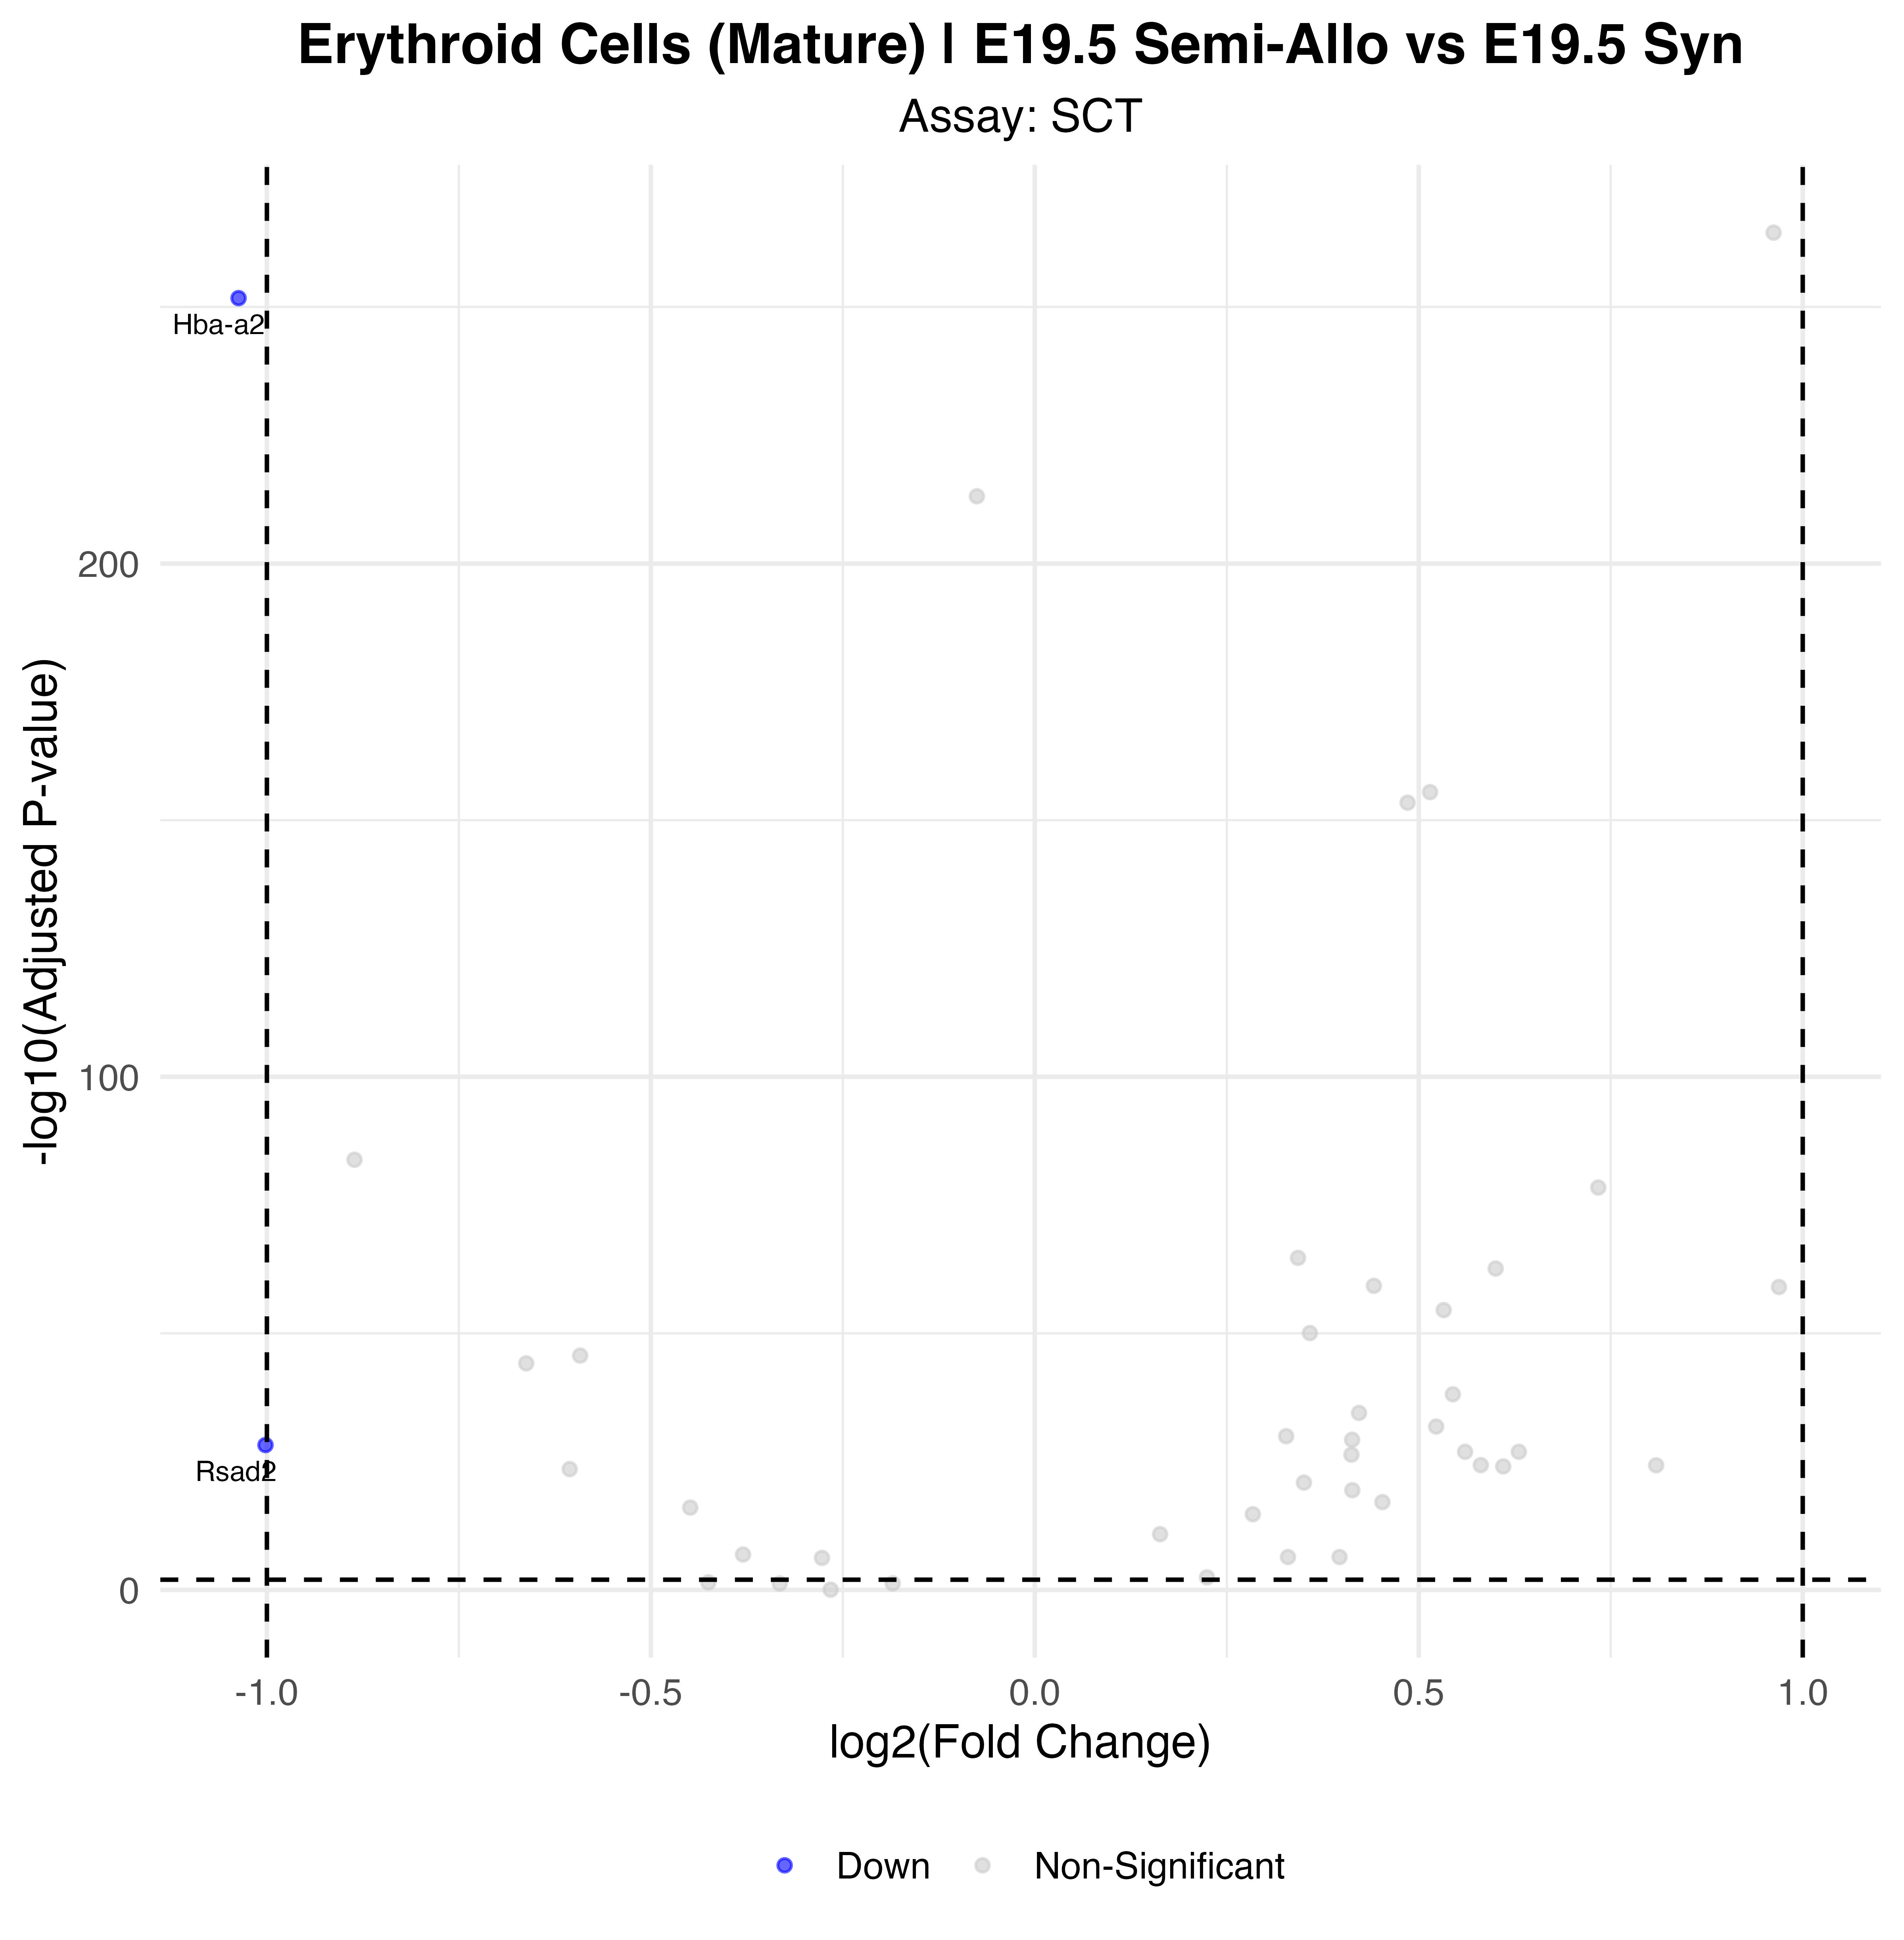

Data behind this chart, as committed beside it:
p_val, avg_log2FC, pct.1, pct.2, p_val_adj, gene, p_val_adj_plot, Significance
1.0697941412543e-256, -1.037, 0.652, 0.885, 1.87984226501205e-252, Hba-a2, 1.87984226501205e-252, Down
3.26790918836795e-33, -1.002, 0.219, 0.33, 5.74237002580017e-29, Rsad2, 5.74237002580017e-29, Down
